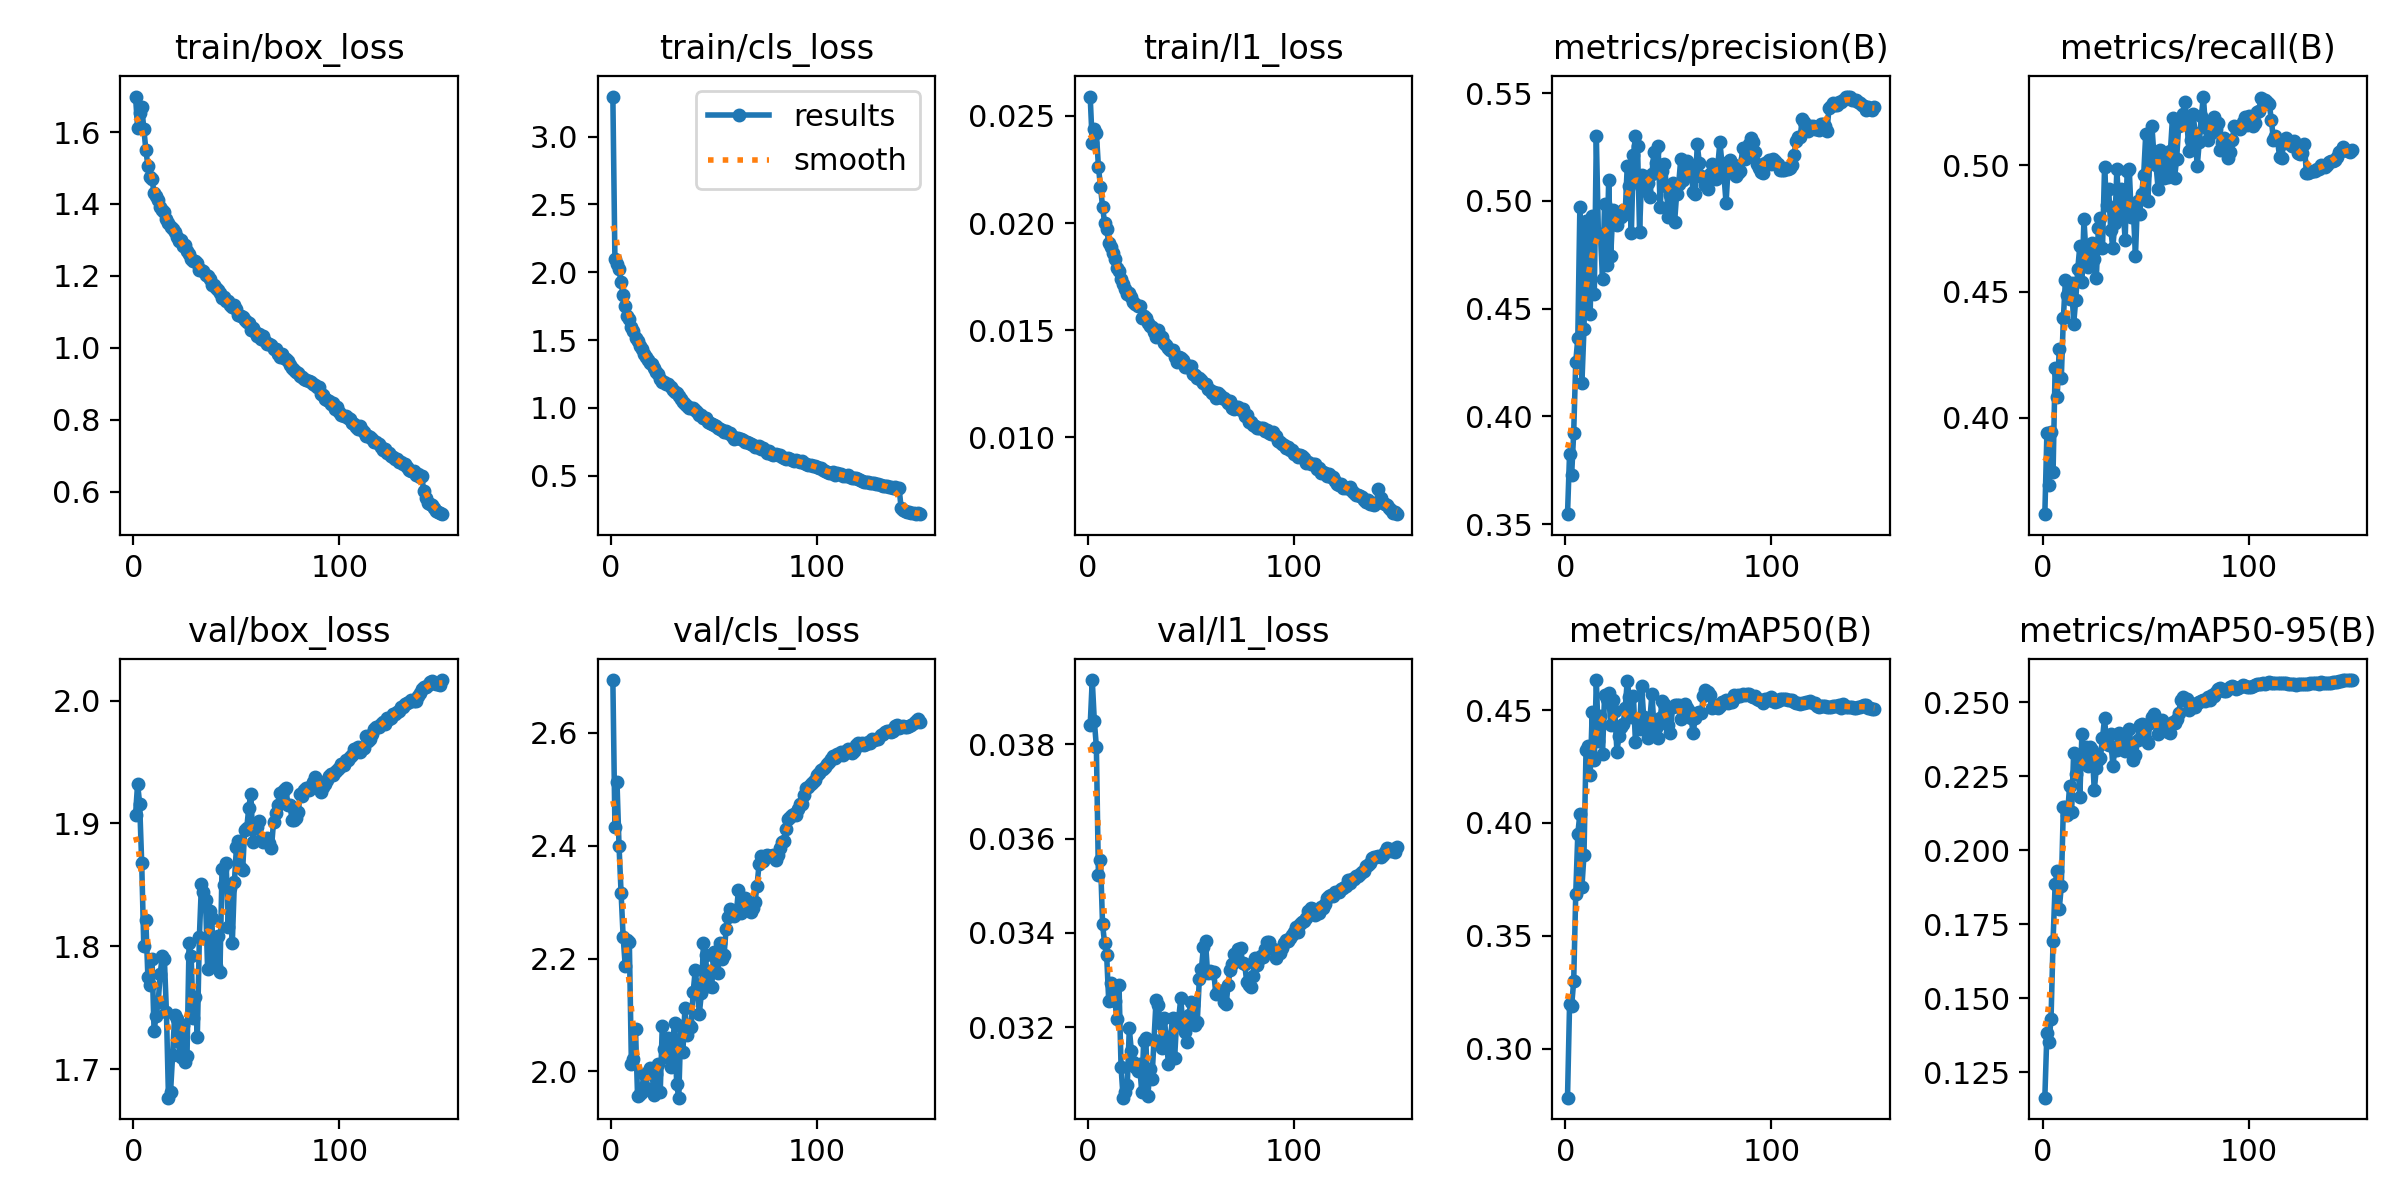

The table this chart was drawn from, first rows:
epoch, time, train/box_loss, train/cls_loss, train/l1_loss, metrics/precision(B), metrics/recall(B), metrics/mAP50(B), metrics/mAP50-95(B), val/box_loss, val/cls_loss, val/l1_loss, lr/pg0, lr/pg1, lr/pg2, lr/pg3, lr/pg4, lr/pg5, lr/pg6, lr/pg7
1, 448.1, 1.699, 3.295, 0.0259, 0.3547, 0.3619, 0.2783, 0.1164, 1.907, 2.694, 0.0384, 0.009996, 0.003332, 0.009996, 0.003332, 0.009996, 0.003332, 0.009996, 0.003332
2, 839.9, 1.612, 2.097, 0.02375, 0.3828, 0.3939, 0.3197, 0.1381, 1.932, 2.433, 0.03936, 0.01986, 0.006621, 0.01986, 0.006621, 0.01986, 0.006621, 0.01986, 0.006621
3, 1222, 1.653, 2.061, 0.02437, 0.3727, 0.3734, 0.3191, 0.1352, 1.916, 2.514, 0.0385, 0.0296, 0.009867, 0.0296, 0.009867, 0.0296, 0.009867, 0.0296, 0.009867
4, 1601, 1.67, 2.022, 0.02422, 0.3925, 0.3944, 0.3298, 0.1429, 1.867, 2.4, 0.03795, 0.02941, 0.009802, 0.02941, 0.009802, 0.02941, 0.009802, 0.02941, 0.009802
5, 1980, 1.609, 1.926, 0.02262, 0.4253, 0.3787, 0.3685, 0.1694, 1.8, 2.316, 0.03522, 0.02921, 0.009736, 0.02921, 0.009736, 0.02921, 0.009736, 0.02921, 0.009736
6, 2359, 1.551, 1.829, 0.02168, 0.4363, 0.4197, 0.3952, 0.1886, 1.821, 2.238, 0.03555, 0.02901, 0.00967, 0.02901, 0.00967, 0.02901, 0.00967, 0.02901, 0.00967
7, 2737, 1.506, 1.752, 0.02077, 0.497, 0.4084, 0.4039, 0.193, 1.775, 2.187, 0.03419, 0.02881, 0.009604, 0.02881, 0.009604, 0.02881, 0.009604, 0.02881, 0.009604
8, 3115, 1.476, 1.678, 0.02, 0.4157, 0.4274, 0.3717, 0.1802, 1.768, 2.232, 0.03378, 0.02861, 0.009538, 0.02861, 0.009538, 0.02861, 0.009538, 0.02861, 0.009538
9, 3493, 1.468, 1.653, 0.0197, 0.4407, 0.416, 0.3859, 0.1879, 1.79, 2.229, 0.03353, 0.02842, 0.009472, 0.02842, 0.009472, 0.02842, 0.009472, 0.02842, 0.009472
10, 3871, 1.431, 1.598, 0.01909, 0.4905, 0.4396, 0.4325, 0.2146, 1.731, 2.013, 0.03256, 0.02822, 0.009406, 0.02822, 0.009406, 0.02822, 0.009406, 0.02822, 0.009406
11, 4249, 1.423, 1.568, 0.01886, 0.4657, 0.4545, 0.434, 0.2146, 1.743, 2.022, 0.03294, 0.02802, 0.00934, 0.02802, 0.00934, 0.02802, 0.00934, 0.02802, 0.00934
12, 4628, 1.412, 1.515, 0.0186, 0.4477, 0.4487, 0.4213, 0.2118, 1.755, 2.075, 0.03284, 0.02782, 0.009274, 0.02782, 0.009274, 0.02782, 0.009274, 0.02782, 0.009274
13, 5004, 1.393, 1.496, 0.01834, 0.4928, 0.447, 0.4489, 0.2217, 1.778, 1.956, 0.03255, 0.02762, 0.009208, 0.02762, 0.009208, 0.02762, 0.009208, 0.02762, 0.009208
14, 5383, 1.384, 1.457, 0.01789, 0.4567, 0.4535, 0.428, 0.2131, 1.792, 1.959, 0.03217, 0.02743, 0.009142, 0.02743, 0.009142, 0.02743, 0.009142, 0.02743, 0.009142
15, 5751, 1.377, 1.433, 0.01774, 0.53, 0.4373, 0.4633, 0.2329, 1.79, 1.963, 0.03289, 0.02723, 0.009076, 0.02723, 0.009076, 0.02723, 0.009076, 0.02723, 0.009076
16, 6125, 1.359, 1.4, 0.01739, 0.4844, 0.4466, 0.4361, 0.2258, 1.747, 1.996, 0.03115, 0.02703, 0.00901, 0.02703, 0.00901, 0.02703, 0.00901, 0.02703, 0.00901
17, 6504, 1.347, 1.378, 0.01714, 0.4847, 0.4591, 0.4475, 0.2315, 1.677, 1.97, 0.03051, 0.02683, 0.008944, 0.02683, 0.008944, 0.02683, 0.008944, 0.02683, 0.008944
18, 6879, 1.336, 1.35, 0.01693, 0.4636, 0.468, 0.4305, 0.2182, 1.681, 1.997, 0.03063, 0.02663, 0.008878, 0.02663, 0.008878, 0.02663, 0.008878, 0.02663, 0.008878
19, 7256, 1.331, 1.328, 0.01669, 0.4984, 0.4537, 0.4566, 0.2393, 1.711, 2.005, 0.03078, 0.02644, 0.008812, 0.02644, 0.008812, 0.02644, 0.008812, 0.02644, 0.008812
20, 7635, 1.321, 1.32, 0.01672, 0.4704, 0.4786, 0.455, 0.2306, 1.744, 1.998, 0.03198, 0.02624, 0.008746, 0.02624, 0.008746, 0.02624, 0.008746, 0.02624, 0.008746
21, 8013, 1.308, 1.294, 0.01655, 0.5097, 0.4646, 0.4574, 0.235, 1.74, 1.959, 0.03149, 0.02604, 0.00868, 0.02604, 0.00868, 0.02604, 0.00868, 0.02604, 0.00868
22, 8391, 1.296, 1.262, 0.01633, 0.4746, 0.4598, 0.4432, 0.2285, 1.722, 1.996, 0.03127, 0.02584, 0.008614, 0.02584, 0.008614, 0.02584, 0.008614, 0.02584, 0.008614
23, 8769, 1.299, 1.248, 0.01622, 0.4956, 0.4685, 0.4543, 0.235, 1.709, 2.013, 0.03117, 0.02564, 0.008548, 0.02564, 0.008548, 0.02564, 0.008548, 0.02564, 0.008548
24, 9147, 1.283, 1.214, 0.01613, 0.4892, 0.4692, 0.4495, 0.2341, 1.736, 1.963, 0.03107, 0.02545, 0.008482, 0.02545, 0.008482, 0.02545, 0.008482, 0.02545, 0.008482
25, 9524, 1.285, 1.193, 0.01615, 0.4886, 0.4631, 0.4315, 0.2203, 1.706, 2.08, 0.03122, 0.02525, 0.008416, 0.02525, 0.008416, 0.02525, 0.008416, 0.02525, 0.008416
26, 9902, 1.269, 1.189, 0.01556, 0.4931, 0.4554, 0.4385, 0.2277, 1.71, 2.04, 0.03064, 0.02505, 0.00835, 0.02505, 0.00835, 0.02505, 0.00835, 0.02505, 0.00835
27, 10280, 1.261, 1.174, 0.01566, 0.4925, 0.4751, 0.4426, 0.2306, 1.803, 2.026, 0.03172, 0.02485, 0.008284, 0.02485, 0.008284, 0.02485, 0.008284, 0.02485, 0.008284
28, 10658, 1.247, 1.177, 0.01555, 0.496, 0.4793, 0.4438, 0.2314, 1.792, 2.06, 0.03177, 0.02465, 0.008218, 0.02465, 0.008218, 0.02465, 0.008218, 0.02465, 0.008218
29, 11029, 1.24, 1.155, 0.01535, 0.4941, 0.4672, 0.4508, 0.2381, 1.742, 2.008, 0.03054, 0.02446, 0.008152, 0.02446, 0.008152, 0.02446, 0.008152, 0.02446, 0.008152
30, 11407, 1.241, 1.133, 0.01522, 0.516, 0.4993, 0.4627, 0.2446, 1.759, 2.052, 0.03112, 0.02426, 0.008086, 0.02426, 0.008086, 0.02426, 0.008086, 0.02426, 0.008086
31, 11785, 1.236, 1.119, 0.01517, 0.5069, 0.4842, 0.456, 0.2359, 1.726, 2.086, 0.03091, 0.02406, 0.00802, 0.02406, 0.00802, 0.02406, 0.00802, 0.02406, 0.00802
32, 12162, 1.218, 1.11, 0.01493, 0.4851, 0.4905, 0.4467, 0.2357, 1.808, 1.977, 0.03173, 0.02386, 0.007954, 0.02386, 0.007954, 0.02386, 0.007954, 0.02386, 0.007954
33, 12540, 1.218, 1.09, 0.01469, 0.5211, 0.4746, 0.4562, 0.2392, 1.85, 1.953, 0.03258, 0.02366, 0.007888, 0.02366, 0.007888, 0.02366, 0.007888, 0.02366, 0.007888
34, 12918, 1.214, 1.065, 0.01503, 0.53, 0.4673, 0.4357, 0.2285, 1.844, 2.081, 0.03247, 0.02347, 0.007822, 0.02347, 0.007822, 0.02347, 0.007822, 0.02347, 0.007822
35, 13296, 1.204, 1.044, 0.01471, 0.5255, 0.4771, 0.4455, 0.2341, 1.837, 2.034, 0.03209, 0.02327, 0.007756, 0.02327, 0.007756, 0.02327, 0.007756, 0.02327, 0.007756
36, 13674, 1.2, 1.032, 0.01467, 0.4856, 0.4985, 0.4415, 0.234, 1.781, 2.112, 0.03157, 0.02307, 0.00769, 0.02307, 0.00769, 0.02307, 0.00769, 0.02307, 0.00769
37, 14049, 1.19, 1.016, 0.0144, 0.512, 0.4805, 0.4605, 0.2397, 1.829, 2.064, 0.0322, 0.02287, 0.007624, 0.02287, 0.007624, 0.02287, 0.007624, 0.02287, 0.007624
38, 14424, 1.175, 1.001, 0.01433, 0.5061, 0.4907, 0.4469, 0.2365, 1.823, 2.081, 0.03171, 0.02267, 0.007558, 0.02267, 0.007558, 0.02267, 0.007558, 0.02267, 0.007558
39, 14802, 1.176, 1.001, 0.01417, 0.5045, 0.4827, 0.4448, 0.2387, 1.786, 2.078, 0.03123, 0.02248, 0.007492, 0.02248, 0.007492, 0.02248, 0.007492, 0.02248, 0.007492
40, 15180, 1.167, 0.9968, 0.01408, 0.5081, 0.4705, 0.4377, 0.2336, 1.784, 2.14, 0.03179, 0.02228, 0.007426, 0.02228, 0.007426, 0.02228, 0.007426, 0.02228, 0.007426
41, 15557, 1.162, 0.9832, 0.01407, 0.5019, 0.4979, 0.4458, 0.2362, 1.809, 2.179, 0.0322, 0.02208, 0.00736, 0.02208, 0.00736, 0.02208, 0.00736, 0.02208, 0.00736
42, 15934, 1.152, 0.9665, 0.01374, 0.5125, 0.4984, 0.4572, 0.241, 1.779, 2.147, 0.03135, 0.02188, 0.007294, 0.02188, 0.007294, 0.02188, 0.007294, 0.02188, 0.007294
43, 16305, 1.138, 0.9459, 0.01351, 0.5229, 0.4795, 0.4424, 0.2343, 1.863, 2.103, 0.03215, 0.02168, 0.007228, 0.02168, 0.007228, 0.02168, 0.007228, 0.02168, 0.007228
44, 16680, 1.141, 0.9485, 0.01377, 0.5178, 0.482, 0.442, 0.2305, 1.85, 2.139, 0.0322, 0.02149, 0.007162, 0.02149, 0.007162, 0.02149, 0.007162, 0.02149, 0.007162
45, 17056, 1.13, 0.9279, 0.01371, 0.5254, 0.4639, 0.4376, 0.2321, 1.868, 2.228, 0.03262, 0.02129, 0.007096, 0.02129, 0.007096, 0.02129, 0.007096, 0.02129, 0.007096
46, 17431, 1.131, 0.9225, 0.0136, 0.4974, 0.486, 0.4465, 0.2373, 1.815, 2.206, 0.03202, 0.02109, 0.00703, 0.02109, 0.00703, 0.02109, 0.00703, 0.02109, 0.00703
47, 17809, 1.118, 0.8999, 0.01328, 0.5139, 0.4807, 0.4539, 0.2425, 1.848, 2.152, 0.03191, 0.02089, 0.006964, 0.02089, 0.006964, 0.02089, 0.006964, 0.02089, 0.006964
48, 18187, 1.112, 0.8927, 0.01329, 0.5173, 0.4886, 0.4528, 0.2428, 1.803, 2.178, 0.0317, 0.02069, 0.006898, 0.02069, 0.006898, 0.02069, 0.006898, 0.02069, 0.006898
49, 18564, 1.119, 0.8811, 0.01335, 0.5069, 0.4961, 0.4499, 0.2412, 1.852, 2.149, 0.03226, 0.0205, 0.006832, 0.0205, 0.006832, 0.0205, 0.006832, 0.0205, 0.006832
50, 18942, 1.107, 0.8726, 0.01333, 0.4925, 0.5124, 0.4432, 0.2375, 1.881, 2.212, 0.03254, 0.0203, 0.006766, 0.0203, 0.006766, 0.0203, 0.006766, 0.0203, 0.006766
51, 19319, 1.092, 0.8685, 0.01294, 0.5027, 0.4858, 0.4397, 0.2362, 1.885, 2.2, 0.03248, 0.0201, 0.0067, 0.0201, 0.0067, 0.0201, 0.0067, 0.0201, 0.0067
52, 19696, 1.09, 0.8539, 0.01291, 0.5082, 0.5027, 0.4515, 0.2432, 1.864, 2.174, 0.03204, 0.0199, 0.006634, 0.0199, 0.006634, 0.0199, 0.006634, 0.0199, 0.006634
53, 20068, 1.084, 0.8441, 0.01279, 0.4902, 0.5156, 0.452, 0.2452, 1.862, 2.228, 0.03211, 0.0197, 0.006568, 0.0197, 0.006568, 0.0197, 0.006568, 0.0197, 0.006568
54, 20436, 1.076, 0.8346, 0.01275, 0.5033, 0.5038, 0.4521, 0.2462, 1.894, 2.2, 0.03303, 0.01951, 0.006502, 0.01951, 0.006502, 0.01951, 0.006502, 0.01951, 0.006502
55, 20814, 1.073, 0.8238, 0.01268, 0.508, 0.5001, 0.4523, 0.2435, 1.896, 2.206, 0.03324, 0.01931, 0.006436, 0.01931, 0.006436, 0.01931, 0.006436, 0.01931, 0.006436
56, 21187, 1.07, 0.8306, 0.01255, 0.5195, 0.4908, 0.4461, 0.2393, 1.913, 2.253, 0.0337, 0.01911, 0.00637, 0.01911, 0.00637, 0.01911, 0.00637, 0.01911, 0.00637
57, 21558, 1.049, 0.8179, 0.01249, 0.5096, 0.5062, 0.4489, 0.2407, 1.924, 2.274, 0.03382, 0.01891, 0.006304, 0.01891, 0.006304, 0.01891, 0.006304, 0.01891, 0.006304
58, 21935, 1.056, 0.8138, 0.01228, 0.5176, 0.5043, 0.4528, 0.244, 1.885, 2.288, 0.03315, 0.01871, 0.006238, 0.01871, 0.006238, 0.01871, 0.006238, 0.01871, 0.006238
59, 22312, 1.043, 0.7965, 0.01219, 0.5184, 0.4949, 0.4508, 0.2432, 1.896, 2.278, 0.0332, 0.01852, 0.006172, 0.01852, 0.006172, 0.01852, 0.006172, 0.01852, 0.006172
60, 22686, 1.033, 0.7689, 0.01207, 0.5121, 0.5036, 0.4495, 0.2409, 1.897, 2.275, 0.03315, 0.01832, 0.006106, 0.01832, 0.006106, 0.01832, 0.006106, 0.01832, 0.006106
... 90 more rows
